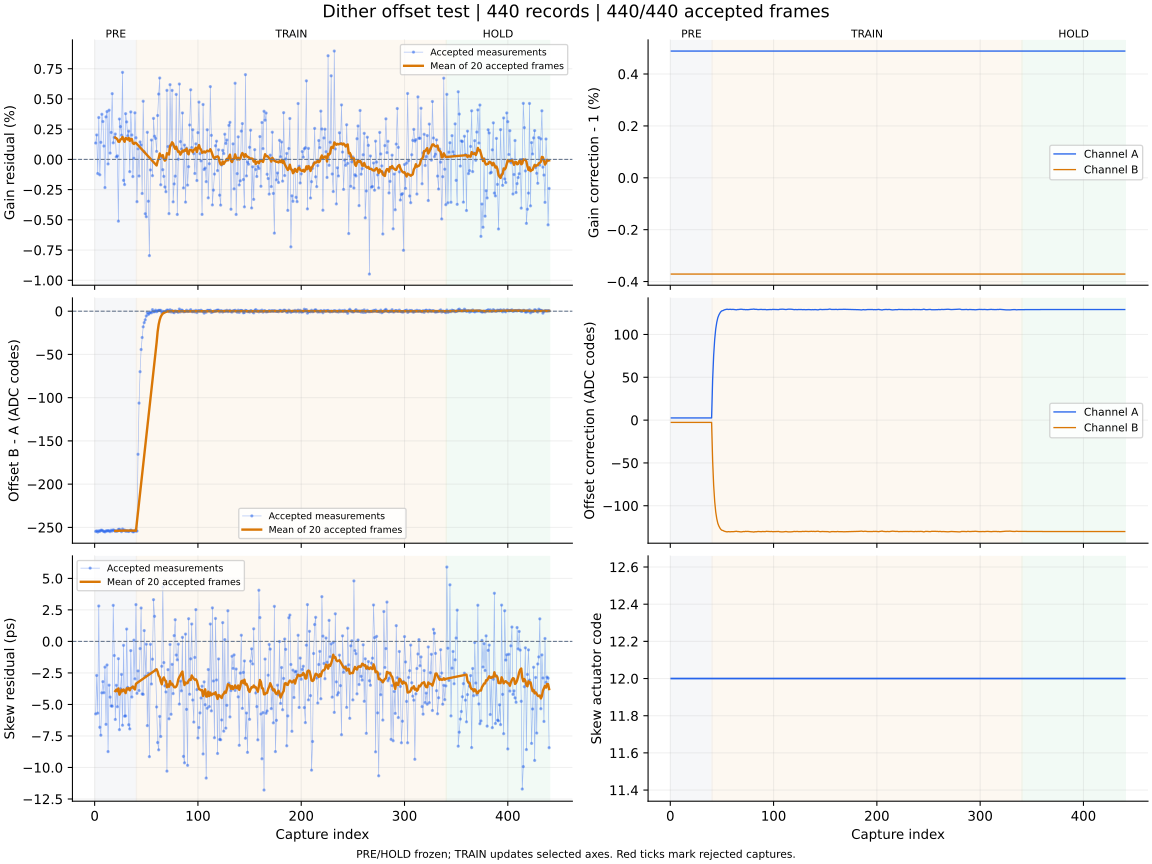

Source data for this figure (header and first rows):
capture, iteration, status, gain_error_ppm, offset_error_codes, skew_error_ps, gain_corr_a, gain_corr_b, offset_a_codes, offset_b_codes, actuator_code, skew_action, skew_step_codes, batch_used, batch_frames, batch_skew_ps, clipped_samples, n0, rotation, alignment_margin, phase, attempt
1, 700, ok, 1351, -254.7, -5.75, 1.005, 0.9963, 2.571, -2.653, 12, none, 0, 0, 0, , 0, -1, 0, 894.0, pre, 0
2, 701, ok, 2021, -254.1, -2.7, 1.005, 0.9963, 2.571, -2.653, 12, none, 0, 0, 0, , 0, -1, 0, 988.1, pre, 1
3, 702, ok, -1169, -255.4, -5.69, 1.005, 0.9963, 2.571, -2.653, 12, none, 0, 0, 0, , 0, -1, 0, 956.7, pre, 2
4, 703, ok, 3463, -254.0, 2.81, 1.005, 0.9963, 2.571, -2.653, 12, none, 0, 0, 0, , 0, -1, 0, 982, pre, 3
5, 704, ok, -1275, -254.6, -6.81, 1.005, 0.9963, 2.571, -2.653, 12, none, 0, 0, 0, , 0, -1, 0, 1137, pre, 4
6, 705, ok, 1412, -253.4, -7.44, 1.005, 0.9963, 2.571, -2.653, 12, none, 0, 0, 0, , 0, -1, 0, 1121, pre, 5
7, 706, ok, 3732, -253.3, -4.08, 1.005, 0.9963, 2.571, -2.653, 12, none, 0, 0, 0, , 0, -1, 0, 1078, pre, 6
8, 707, ok, 3133, -254.1, -3.19, 1.005, 0.9963, 2.571, -2.653, 12, none, 0, 0, 0, , 0, -1, 0, 1176, pre, 7
9, 708, ok, 1103, -254.8, -4.07, 1.005, 0.9963, 2.571, -2.653, 12, none, 0, 0, 0, , 0, -1, 0, 1082, pre, 8
10, 709, ok, -2333, -255.2, -2.04, 1.005, 0.9963, 2.571, -2.653, 12, none, 0, 0, 0, , 0, -1, 0, 1109, pre, 9
11, 710, ok, 3514, -254.1, -6.58, 1.005, 0.9963, 2.571, -2.653, 12, none, 0, 0, 0, , 0, -1, 0, 1136, pre, 10
12, 711, ok, 3954, -254.1, -1.87, 1.005, 0.9963, 2.571, -2.653, 12, none, 0, 0, 0, , 0, -1, 0, 1063, pre, 11
13, 712, ok, -378.0, -253.8, -8.74, 1.005, 0.9963, 2.571, -2.653, 12, none, 0, 0, 0, , 0, -1, 0, 1134, pre, 12
14, 713, ok, 4068, -254.1, -3.47, 1.005, 0.9963, 2.571, -2.653, 12, none, 0, 0, 0, , 0, -1, 0, 1107, pre, 13
15, 714, ok, 520.0, -254.9, -4.42, 1.005, 0.9963, 2.571, -2.653, 12, none, 0, 0, 0, , 0, -1, 0, 981.3, pre, 14
16, 715, ok, 2230, -253.3, -5.12, 1.005, 0.9963, 2.571, -2.653, 12, none, 0, 0, 0, , 0, -1, 0, 1118, pre, 15
17, 716, ok, 5436, -254.2, -5.14, 1.005, 0.9963, 2.571, -2.653, 12, none, 0, 0, 0, , 0, -1, 0, 1080, pre, 16
18, 717, ok, 1369, -252.9, 2.86, 1.005, 0.9963, 2.571, -2.653, 12, none, 0, 0, 0, , 0, -1, 0, 1023, pre, 17
19, 718, ok, 1816, -253.5, -1.12, 1.005, 0.9963, 2.571, -2.653, 12, none, 0, 0, 0, , 0, -1, 0, 1086, pre, 18
20, 719, ok, 2099, -254.3, -6.19, 1.005, 0.9963, 2.571, -2.653, 12, measure-only, 0, 20, 20, -3.94, 0, -1, 0, 1052, pre, 19
21, 720, ok, 206.0, -254.2, -3.48, 1.005, 0.9963, 2.571, -2.653, 12, none, 0, 0, 0, , 0, -1, 0, 989.6, pre, 20
22, 721, ok, 288.0, -254.3, -5.18, 1.005, 0.9963, 2.571, -2.653, 12, none, 0, 0, 0, , 0, -1, 0, 915.8, pre, 21
23, 722, ok, -5110, -252.4, -1.37, 1.005, 0.9963, 2.571, -2.653, 12, none, 0, 0, 0, , 0, -1, 0, 958, pre, 22
24, 723, ok, 3339, -252.2, -7.0, 1.005, 0.9963, 2.571, -2.653, 12, none, 0, 0, 0, , 0, -1, 0, 1119, pre, 23
25, 724, ok, 2709, -253.5, -3.76, 1.005, 0.9963, 2.571, -2.653, 12, none, 0, 0, 0, , 0, -1, 0, 1031, pre, 24
26, 725, ok, 2003, -254.9, -2.62, 1.005, 0.9963, 2.571, -2.653, 12, none, 0, 0, 0, , 0, -1, 0, 1110, pre, 25
27, 726, ok, 7198, -251.8, -6.65, 1.005, 0.9963, 2.571, -2.653, 12, none, 0, 0, 0, , 0, -1, 0, 1097, pre, 26
28, 727, ok, -1734, -253.6, -0.31, 1.005, 0.9963, 2.571, -2.653, 12, none, 0, 0, 0, , 0, -1, 0, 1142, pre, 27
29, 728, ok, -2082, -253.1, -5.93, 1.005, 0.9963, 2.571, -2.653, 12, none, 0, 0, 0, , 0, -1, 0, 994.8, pre, 28
30, 729, ok, 3780, -254.5, -5.91, 1.005, 0.9963, 2.571, -2.653, 12, none, 0, 0, 0, , 0, -1, 0, 1114, pre, 29
31, 730, ok, 3099, -253.9, 0.98, 1.005, 0.9963, 2.571, -2.653, 12, none, 0, 0, 0, , 0, -1, 0, 1168, pre, 30
32, 731, ok, 1949, -254.4, -3.65, 1.005, 0.9963, 2.571, -2.653, 12, none, 0, 0, 0, , 0, -1, 0, 1057, pre, 31
33, 732, ok, 2336, -254.7, -6.61, 1.005, 0.9963, 2.571, -2.653, 12, none, 0, 0, 0, , 0, -1, 0, 1057, pre, 32
34, 733, ok, -1016, -253.9, -6.94, 1.005, 0.9963, 2.571, -2.653, 12, none, 0, 0, 0, , 0, -1, 0, 1035, pre, 33
35, 734, ok, 3926, -253.1, -0.73, 1.005, 0.9963, 2.571, -2.653, 12, none, 0, 0, 0, , 0, -1, 0, 1166, pre, 34
36, 735, ok, 2016, -254.1, -4.41, 1.005, 0.9963, 2.571, -2.653, 12, none, 0, 0, 0, , 0, -1, 0, 1067, pre, 35
37, 736, ok, -1423, -255.1, -3.63, 1.005, 0.9963, 2.571, -2.653, 12, none, 0, 0, 0, , 0, -1, 0, 1132, pre, 36
38, 737, ok, 90.0, -255, 0.1, 1.005, 0.9963, 2.571, -2.653, 12, none, 0, 0, 0, , 0, -1, 0, 1168, pre, 37
39, 738, ok, 3852, -253.4, -2.97, 1.005, 0.9963, 2.571, -2.653, 12, none, 0, 0, 0, , 0, -1, 0, 1028, pre, 38
40, 739, ok, 1790, -254.3, 2.92, 1.005, 0.9963, 2.571, -2.653, 12, measure-only, 0, 20, 20, -3.36, 0, -1, 0, 1011, pre, 39
41, 740, ok, -3500, -254.3, -4.12, 1.005, 0.9963, 46.93, -47.24, 12, none, 0, 0, 0, , 0, -1, 0, 988.1, train, 0
42, 741, ok, 874.0, -165.5, -2.34, 1.005, 0.9963, 75.73, -76.32, 12, none, 0, 0, 0, , 0, -1, 0, 977.3, train, 1
43, 742, ok, -1376, -106.3, -3.9, 1.005, 0.9963, 94.26, -94.98, 12, none, 0, 0, 0, , 0, -1, 0, 1194, train, 2
44, 743, ok, 1446, -69.97, -0.57, 1.005, 0.9963, 106.4, -107.3, 12, none, 0, 0, 0, , 0, -1, 0, 1169, train, 3
45, 744, ok, 1199, -44.33, 2.65, 1.005, 0.9963, 114.2, -115.1, 12, none, 0, 0, 0, , 0, -1, 0, 1097, train, 4
46, 745, ok, -2822, -30.43, -4.17, 1.005, 0.9963, 119.5, -120.4, 12, none, 0, 0, 0, , 0, -1, 0, 1038, train, 5
47, 746, ok, 4811, -18.08, -4.2, 1.005, 0.9963, 122.6, -123.6, 12, none, 0, 0, 0, , 0, -1, 0, 1105, train, 6
48, 747, ok, 634.0, -13.21, 0.86, 1.005, 0.9963, 124.9, -125.9, 12, none, 0, 0, 0, , 0, -1, 0, 1045, train, 7
49, 748, ok, -4499, -9.983, -2.75, 1.005, 0.9963, 126.6, -127.7, 12, none, 0, 0, 0, , 0, -1, 0, 1056, train, 8
50, 749, ok, -4747, -5.603, -0.22, 1.005, 0.9963, 127.6, -128.6, 12, none, 0, 0, 0, , 0, -1, 0, 979, train, 9
51, 750, ok, 2241, -1.51, -6.68, 1.005, 0.9963, 127.9, -128.9, 12, none, 0, 0, 0, , 0, -1, 0, 1070, train, 10
52, 751, ok, -3462, -3.826, -2.53, 1.005, 0.9963, 128.6, -129.6, 12, none, 0, 0, 0, , 0, -1, 0, 1044, train, 11
53, 752, ok, -7961, -2.378, -9.14, 1.005, 0.9963, 129, -130, 12, none, 0, 0, 0, , 0, -1, 0, 1001, train, 12
54, 753, ok, -875.0, -1.208, -0.23, 1.005, 0.9963, 129.2, -130.2, 12, none, 0, 0, 0, , 0, -1, 0, 1022, train, 13
55, 754, ok, 1599, -1.854, -3.38, 1.005, 0.9963, 129.5, -130.5, 12, none, 0, 0, 0, , 0, -1, 0, 1086, train, 14
56, 755, ok, -1348, 1.789, -1.41, 1.005, 0.9963, 129.2, -130.2, 12, none, 0, 0, 0, , 0, -1, 0, 1093, train, 15
57, 756, ok, 3389, -0.706, 3.31, 1.005, 0.9963, 129.3, -130.3, 12, none, 0, 0, 0, , 0, -1, 0, 1100, train, 16
58, 757, ok, 1916, -0.578, 1.99, 1.005, 0.9963, 129.4, -130.4, 12, none, 0, 0, 0, , 0, -1, 0, 977.6, train, 17
59, 758, ok, 1735, 1.11, -2.25, 1.005, 0.9963, 129.2, -130.2, 12, none, 0, 0, 0, , 0, -1, 0, 996, train, 18
60, 759, ok, 662.0, -0.548, -5.2, 1.005, 0.9963, 129.3, -130.3, 12, measure-only, 0, 20, 20, -2.21, 0, -1, 0, 1039, train, 19
... 380 more rows
